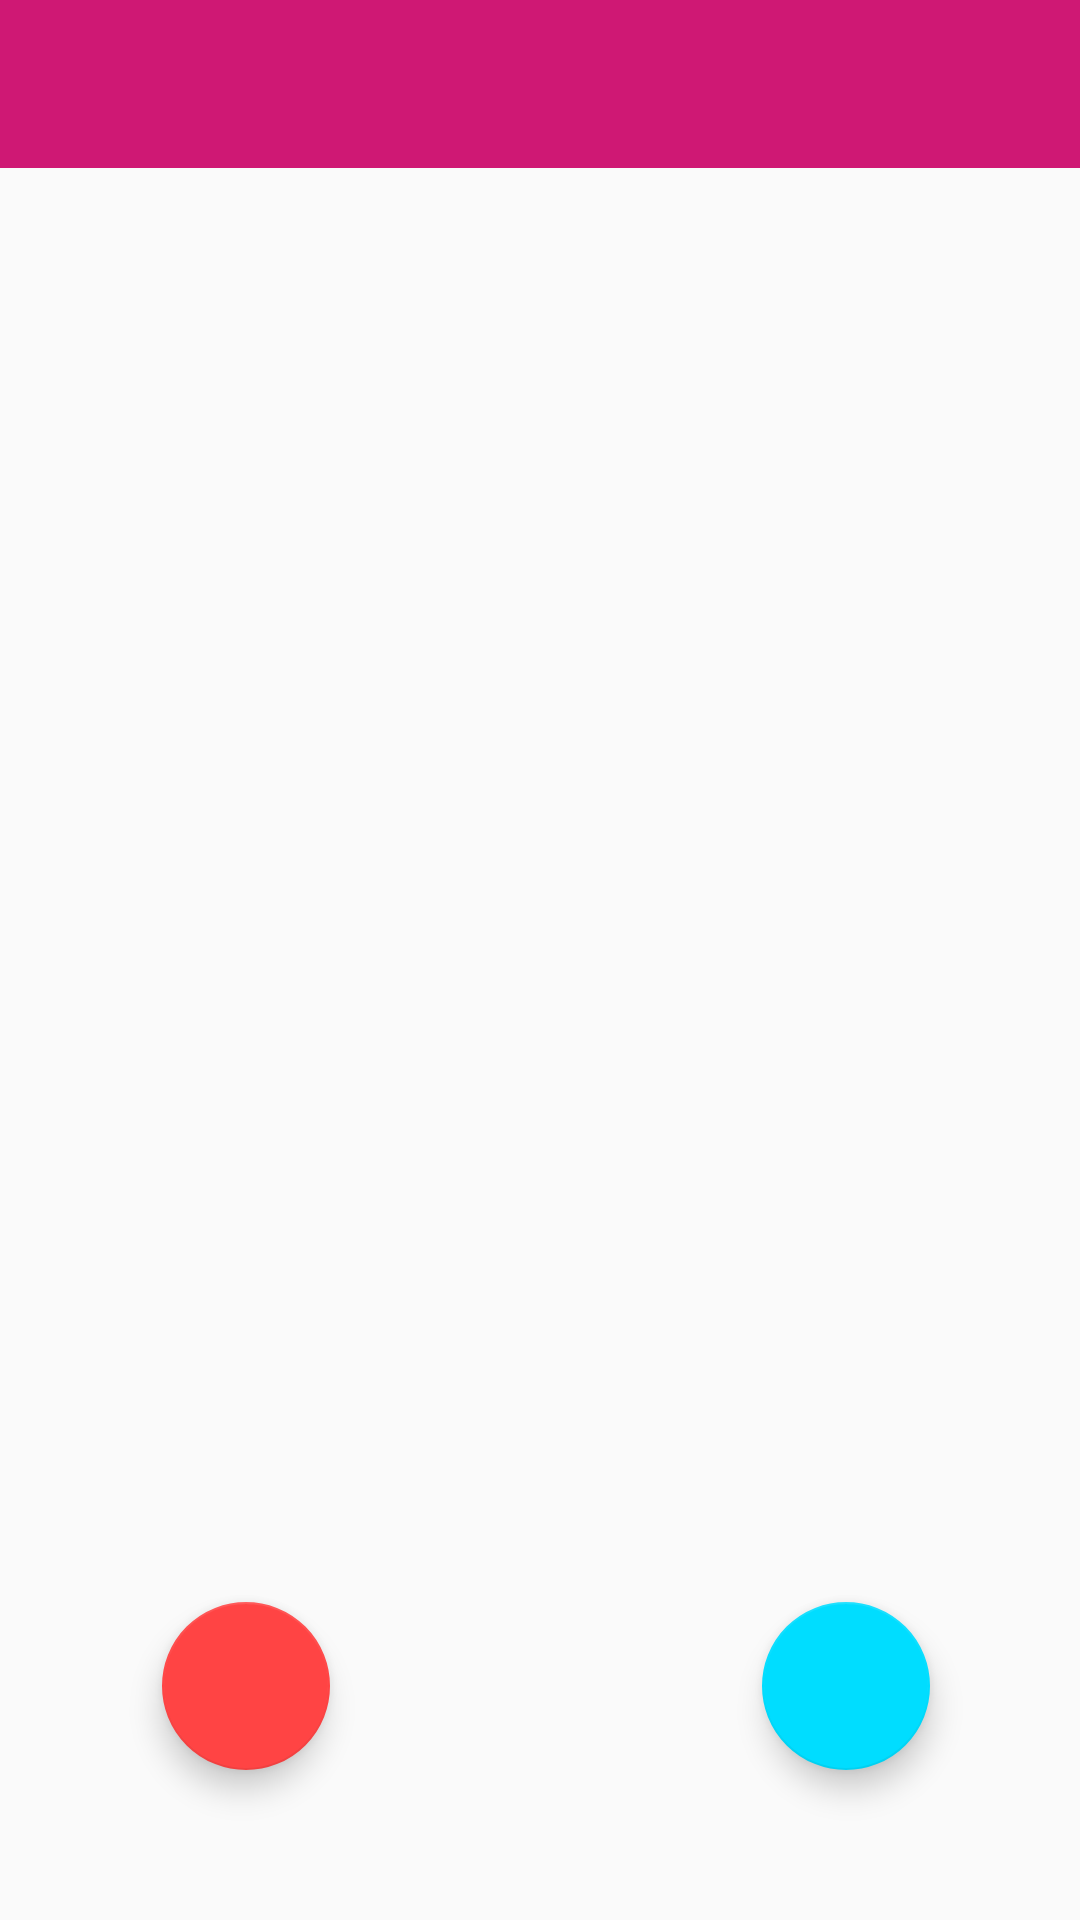

This screen was rendered from an Android layout file. Write that file and the resources it references.
<!-- AndroidManifest.xml: application theme AppTheme -->
<!-- res/layout/fragment_card.xml -->
<?xml version="1.0" encoding="utf-8"?>
<FrameLayout xmlns:android="http://schemas.android.com/apk/res/android"
    xmlns:tools="http://schemas.android.com/tools"
    android:layout_width="match_parent"
    android:layout_height="match_parent"
    android:id="@+id/fragmentCard"
    xmlns:app="http://schemas.android.com/apk/res-auto">

    <android.widget.Toolbar
        android:id="@+id/toolbar"
        android:layout_width="match_parent"
        android:layout_height="wrap_content"
        android:background="#cf1874"
        app:layout_constraintTop_toTopOf="parent"
        >
    </android.widget.Toolbar>

    <androidx.recyclerview.widget.RecyclerView
        android:id="@+id/prescription_list"
        android:layout_width="match_parent"
        android:layout_height="match_parent"
        android:layout_marginTop="60dp"
        />

    <com.google.android.material.floatingactionbutton.FloatingActionButton
        android:id="@+id/actionFloatingButton"
        android:layout_width="wrap_content"
        android:layout_height="wrap_content"
        android:layout_marginRight='50dp'
        android:layout_marginBottom="50dp"
        android:layout_gravity="end|bottom"
        android:clickable="true"
        android:focusable="true"
        app:backgroundTint="@android:color/holo_blue_bright"
        app:srcCompat="@drawable/baseline_add_black_18dp" />

    <com.google.android.material.floatingactionbutton.FloatingActionButton
        android:id="@+id/scheduleButton"
        android:layout_width="wrap_content"
        android:layout_height="wrap_content"
        android:layout_marginRight="250dp"
        android:layout_marginBottom="50dp"
        android:layout_gravity="end|bottom"
        android:clickable="true"
        android:focusable="true"
        app:backgroundTint="@android:color/holo_red_light"
        app:srcCompat="@drawable/baseline_calendar_today_black_18dp" />


</FrameLayout>
<!-- resources referenced by this layout -->
<resources>
  <style name="AppTheme" parent="Theme.AppCompat.Light.DarkActionBar">
          
          <item name="colorPrimary">@color/colorPrimary</item>
      </style>
  <color name="colorPrimary">#008577</color>
</resources>
